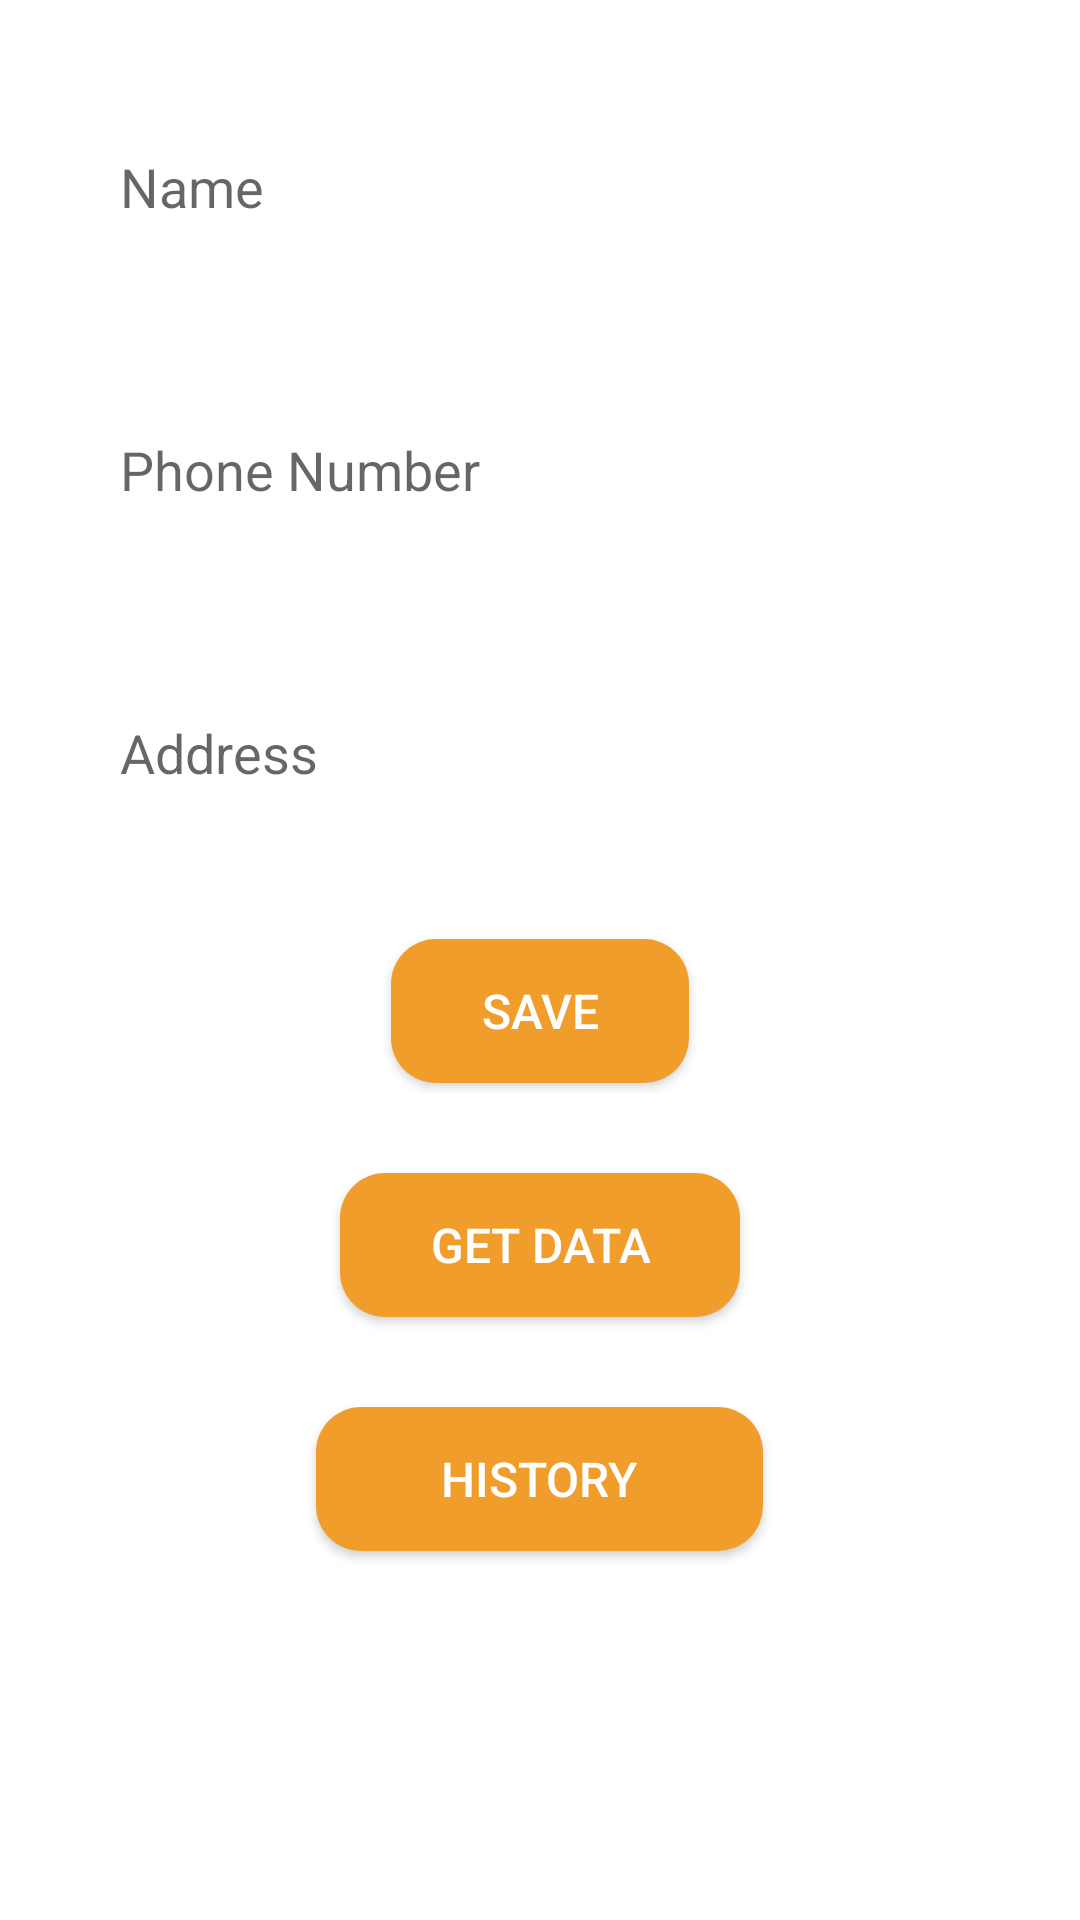

This screen was rendered from an Android layout file. Write that file and the resources it references.
<!-- AndroidManifest.xml: application theme Theme.Wagba -->
<!-- res/layout/activity_room_database.xml -->
<?xml version="1.0" encoding="utf-8"?>
<LinearLayout xmlns:android="http://schemas.android.com/apk/res/android"
    xmlns:app="http://schemas.android.com/apk/res-auto"
    xmlns:tools="http://schemas.android.com/tools"
    android:layout_width="match_parent"
    android:layout_height="match_parent"
    android:orientation="vertical"
    tools:context=".Profile">


    <EditText
        android:id="@+id/name"
        android:layout_width="match_parent"
        android:layout_height="wrap_content"
        android:layout_marginLeft="20sp"
        android:layout_marginTop="30sp"
        android:layout_marginRight="20sp"
        android:background="@drawable/edittext_background"
        android:hint="Name"
        android:padding="20sp"
        android:singleLine="true" />

    <EditText
        android:id="@+id/phone"
        android:layout_width="match_parent"
        android:layout_height="wrap_content"
        android:layout_marginLeft="20sp"
        android:layout_marginTop="30sp"
        android:layout_marginRight="20sp"
        android:background="@drawable/edittext_background"
        android:hint="Phone Number"
        android:padding="20sp"
        android:singleLine="true" />

    <EditText
        android:layout_width="match_parent"
        android:layout_height="wrap_content"
        android:layout_marginLeft="20sp"
        android:layout_marginTop="30sp"
        android:id="@+id/address"
        android:layout_marginRight="20sp"
        android:background="@drawable/edittext_background"
        android:hint="Address"
        android:padding="20sp"
        android:singleLine="true" />


    <Button
        android:id="@+id/btn_save"
        android:layout_width="wrap_content"
        android:layout_height="wrap_content"
        android:layout_gravity="center_horizontal"
        android:layout_marginTop="30sp"
        android:background="@drawable/btn_orange"
        android:paddingHorizontal="30sp"
        android:text="SAVE"
        android:textColor="#fff"
        android:textSize="16sp" />


    <Button
        android:id="@+id/btn_getData"
        android:layout_width="wrap_content"
        android:layout_height="wrap_content"
        android:layout_gravity="center_horizontal"
        android:layout_marginTop="30sp"
        android:background="@drawable/btn_orange"
        android:paddingHorizontal="30sp"
        android:text="GET DATA"
        android:textColor="#fff"
        android:textSize="16sp" />

    <Button
        android:id="@+id/btn_history"
        android:layout_width="149dp"
        android:layout_height="wrap_content"
        android:layout_gravity="center_horizontal"
        android:layout_marginTop="30sp"
        android:background="@drawable/btn_orange"
        android:paddingHorizontal="30sp"
        android:text="History"
        android:textColor="#fff"
        android:textSize="16sp" />

</LinearLayout>
<!-- resources referenced by this layout -->
<resources>
  <!-- drawable btn_orange (drawable) -->
  <?xml version="1.0" encoding="utf-8"?>
  <selector xmlns:android="http://schemas.android.com/apk/res/android">
      <item>
          <shape android:shape="rectangle">
              <solid android:color="#f19d2c"/>
              <corners android:radius="15dp" />
  
          </shape>
      </item>
  </selector>
  <style name="Theme.Wagba" parent="Theme.MaterialComponents.DayNight.NoActionBar">
          
          <item name="colorPrimary">@color/teal_200</item>
          <item name="colorPrimaryVariant">#E7E7E7</item>
          <item name="colorOnPrimary">@color/white</item>
          
          <item name="colorSecondary">@color/teal_200</item>
          <item name="colorSecondaryVariant">@color/teal_700</item>
          <item name="colorOnSecondary">@color/black</item>
          
          <item name="android:statusBarColor" tools:targetApi="1">?attr/colorPrimaryVariant</item>
          
      </style>
  <!-- not gathered from this repository: default colours our renderer supplied (Android Studio template values) -->
  <color name="teal_200">#FF03DAC5</color>
  <color name="teal_700">#FF018786</color>
  <color name="black">#FF000000</color>
  <color name="white">#FFFFFFFF</color>
</resources>
